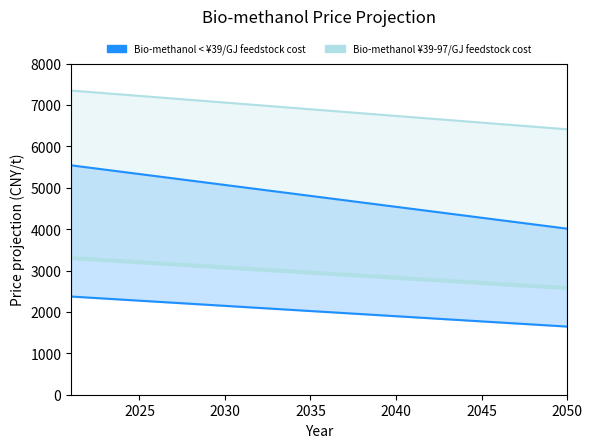
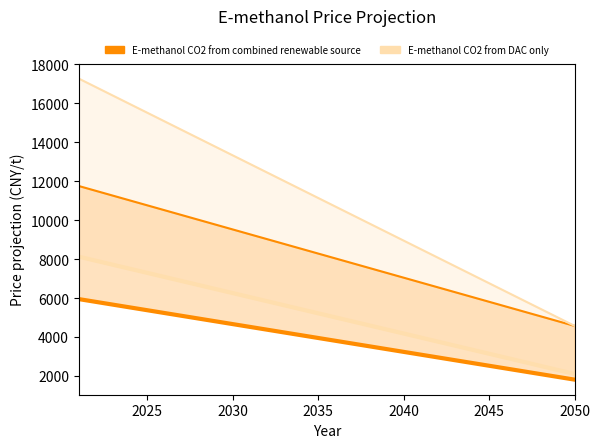

Write the Python code that produced these figures, in order.
import matplotlib.pyplot as plt
import matplotlib.patches as mpatches
import numpy as np


year= np.array([2021,2050])
biom1_LB = np.array([2371.75,1646.44])
biom1_HB = np.array([5541.34,4010.94])
biom2_LB = np.array([3300.14,2574.84])
biom2_HB = np.array([7347.35,6411.70])

em1_LB = np.array([5947.51,1813.26])
em1_HB = np.array([11749.96,4569.43])
em2_LB = np.array([8123.43,2103.39])
em2_HB = np.array([17262.28,4569.43])


fig, ax = plt.subplots()

ax.plot(year, biom1_LB, color="dodgerblue")
ax.plot(year, biom1_HB, color="dodgerblue")

ax.plot(year, biom2_LB, linewidth=3, color="powderblue")
ax.plot(year, biom2_HB, color="powderblue")

ax.fill_between(
    year, biom1_LB, biom1_HB,
    interpolate=True, color="dodgerblue", alpha=0.25)

ax.fill_between(
    year, biom2_LB, biom2_HB,
    interpolate=True, color="powderblue", alpha=0.25)

patch1 = mpatches.Patch(color='dodgerblue', label='Bio-methanol < ¥39/GJ feedstock cost')
patch2 = mpatches.Patch(color='powderblue', label='Bio-methanol ¥39-97/GJ feedstock cost')
plt.legend(handles=[patch1, patch2],
           ncol=6, loc='lower center', bbox_to_anchor=(0.5, 1), fontsize='7', frameon=False)

plt.title("Bio-methanol Price Projection",y=1.1)
plt.xlim(2021,2050)
plt.ylim(0,8000)
plt.xlabel("Year")
plt.ylabel("Price projection (CNY/t)")
plt.subplots_adjust(top=0.8)
plt.show()


fig, ax = plt.subplots()
ax.plot(year, em1_LB, linewidth=3, color="darkorange")
ax.plot(year, em1_HB, color="darkorange")

ax.plot(year, em2_LB, linewidth=3, color="navajowhite")
ax.plot(year, em2_HB, color="navajowhite")

ax.fill_between(year, em1_LB, em1_HB,interpolate=True, color="darkorange", alpha=0.25)

ax.fill_between(year, em2_LB, em2_HB,interpolate=True, color="navajowhite", alpha=0.25)

patch1 = mpatches.Patch(color='darkorange', label='E-methanol CO2 from combined renewable source')
patch2 = mpatches.Patch(color='navajowhite', label='E-methanol CO2 from DAC only')
plt.legend(handles=[patch1, patch2],
           ncol=6, loc='lower center', bbox_to_anchor=(0.5, 1), fontsize='7', frameon=False)

plt.title("E-methanol Price Projection",y=1.1)
plt.xlim(2021,2050)
#plt.ylim(0,16000)
plt.xlabel("Year")
plt.ylabel("Price projection (CNY/t)")
plt.subplots_adjust(top=0.8)
plt.show()